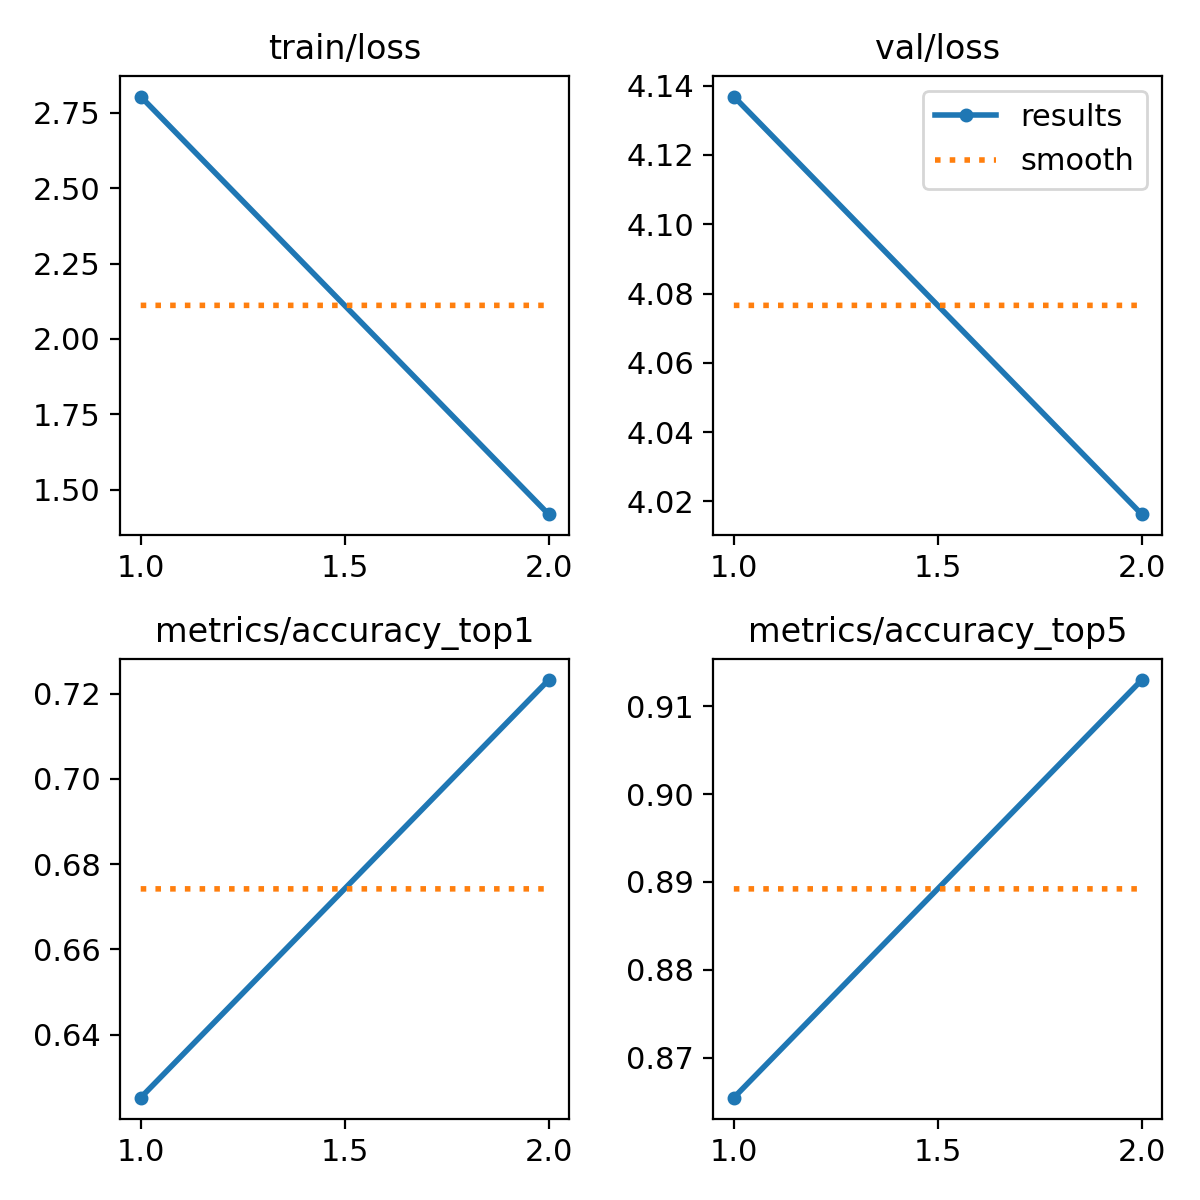

The file beside this chart, header and first rows:
epoch, time, train/loss, metrics/accuracy_top1, metrics/accuracy_top5, val/loss, lr/pg0, lr/pg1, lr/pg2
1, 350.3, 2.804, 0.6252, 0.8655, 4.137, 0.0002379, 0.0002379, 0.0002379
2, 705, 1.419, 0.7232, 0.913, 4.016, 0.0002403, 0.0002403, 0.0002403
